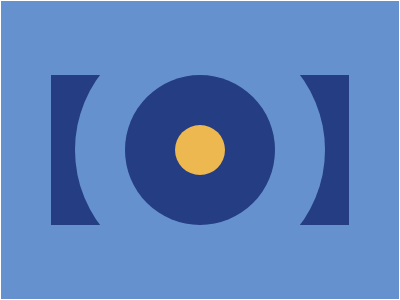

Write the HTML and CSS that draws this image.

<!-- file: index.html -->
<!DOCTYPE html>
<html lang="en">
  <head>
    <meta charset="UTF-8" />
    <meta http-equiv="X-UA-Compatible" content="IE=edge" />
    <meta name="viewport" content="width=device-width, initial-scale=1.0" />
    <title>3 Push Button</title>
    <link rel="stylesheet" href="../../utils/reset.css" />
    <link rel="stylesheet" href="../../utils/common.css" />
    <style>
      body {
        background: #6592cf;
      }

      .container {
        padding: 0 50px;
      }

      .inner-container {
        background: #243d83;
        height: 150px;
        width: 100%;
      }

      .circle {
        border-radius: 50%;
      }

      .circle.blue {
        background: #6592cf;
        width: 250px;
        height: 250px;
      }

      .circle.dark-blue {
        background: #243d83;
        width: 150px;
        height: 150px;
      }

      .circle.yellow {
        background: #eeb850;
        width: 50px;
        height: 50px;
      }
    </style>
  </head>
  <body class="flex">
    <div class="container css-battle-canvas flex">
      <div class="inner-container flex">
        <div class="circle blue flex">
          <div class="circle dark-blue flex">
            <div class="circle yellow flex"></div>
          </div>
        </div>
      </div>
    </div>
  </body>
</html>


/* file: reset.css */
:root {
  font-size: 10px;
}

* {
  box-sizing: border-box;
}

body {
  margin: 0;
}

ul {
  list-style: none;
  margin: 0;
  padding: 0;
}


/* file: common.css */
.css-battle-canvas {
  width: 400px;
  height: 300px;
  border: 1px solid white;
}

.flex {
  display: flex;
  align-items: center;
  justify-content: center;
}

body {
  min-height: 100vh;
}
